Dataset: grape_data (GitHub, zs1314/Smart-grape-platform). Classes: Auxerrois grape, Cabernet Franc grape, Cabernet Sauvignon grape, Chardonnay grape, Merlot grape, Muller Thurgau grape, Pinot Noir grape, Riesling grape, Sauvignon Blanc grape, Syrah grape, Tempranillo grape.

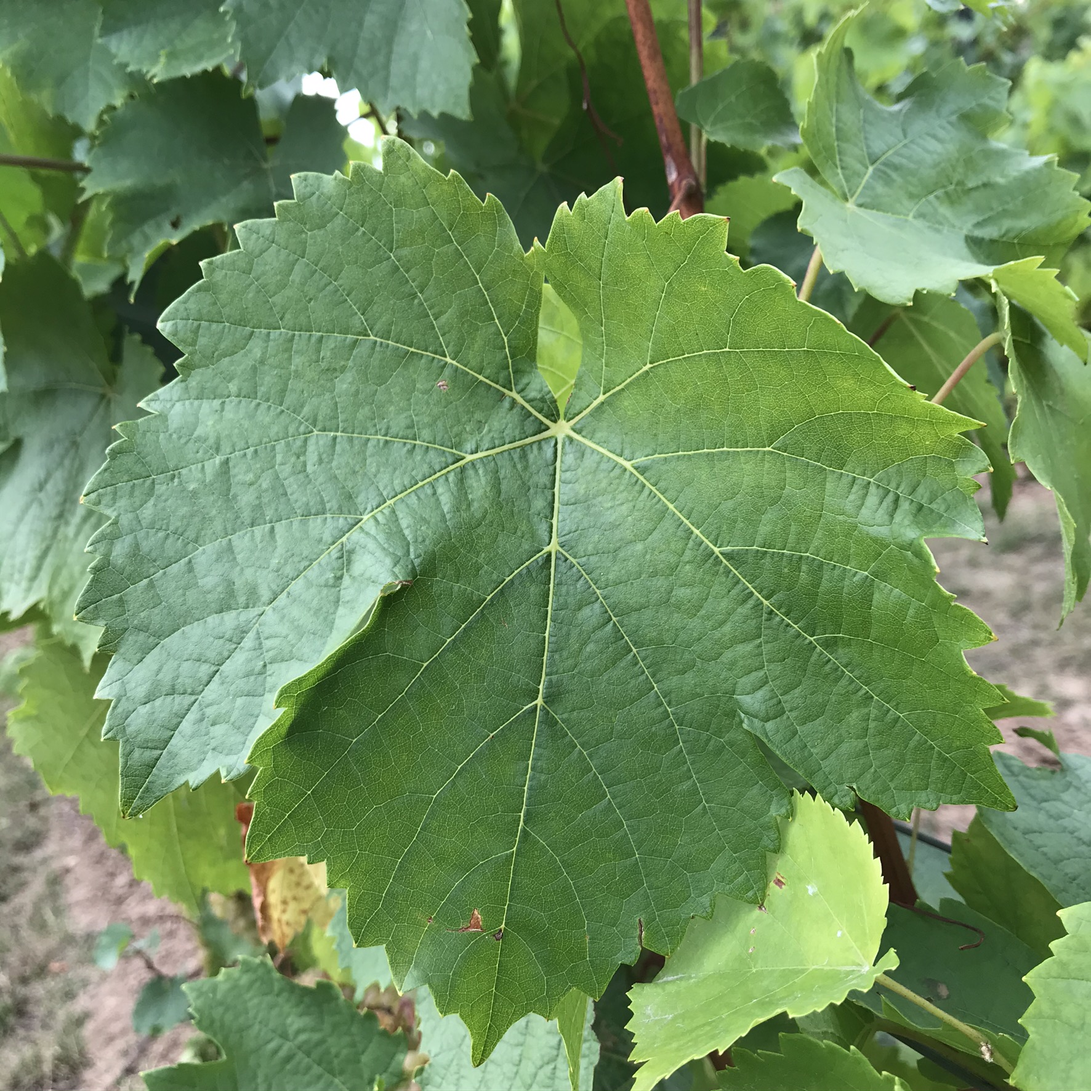
Label: Auxerrois grape

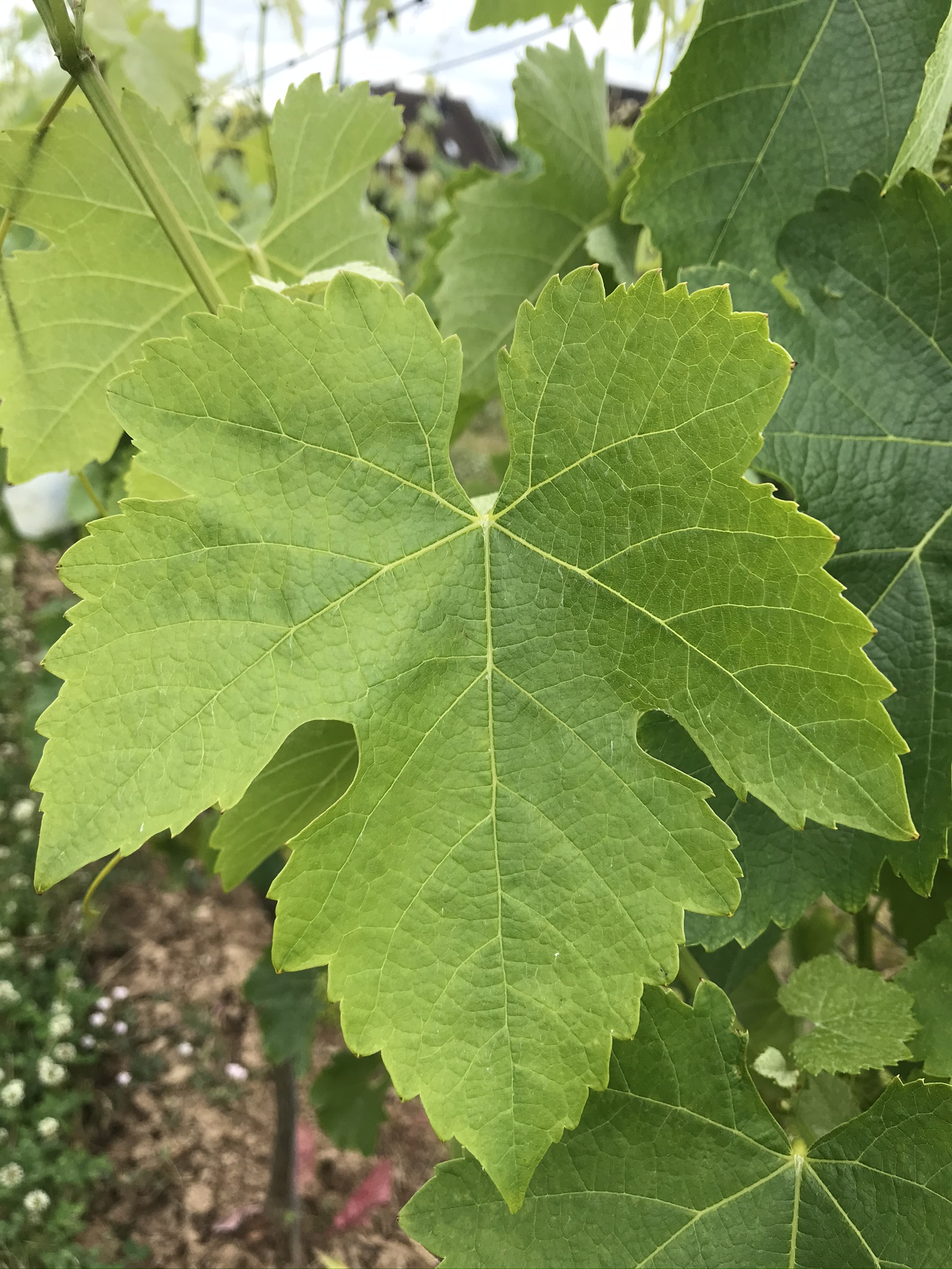
Label: Syrah grape

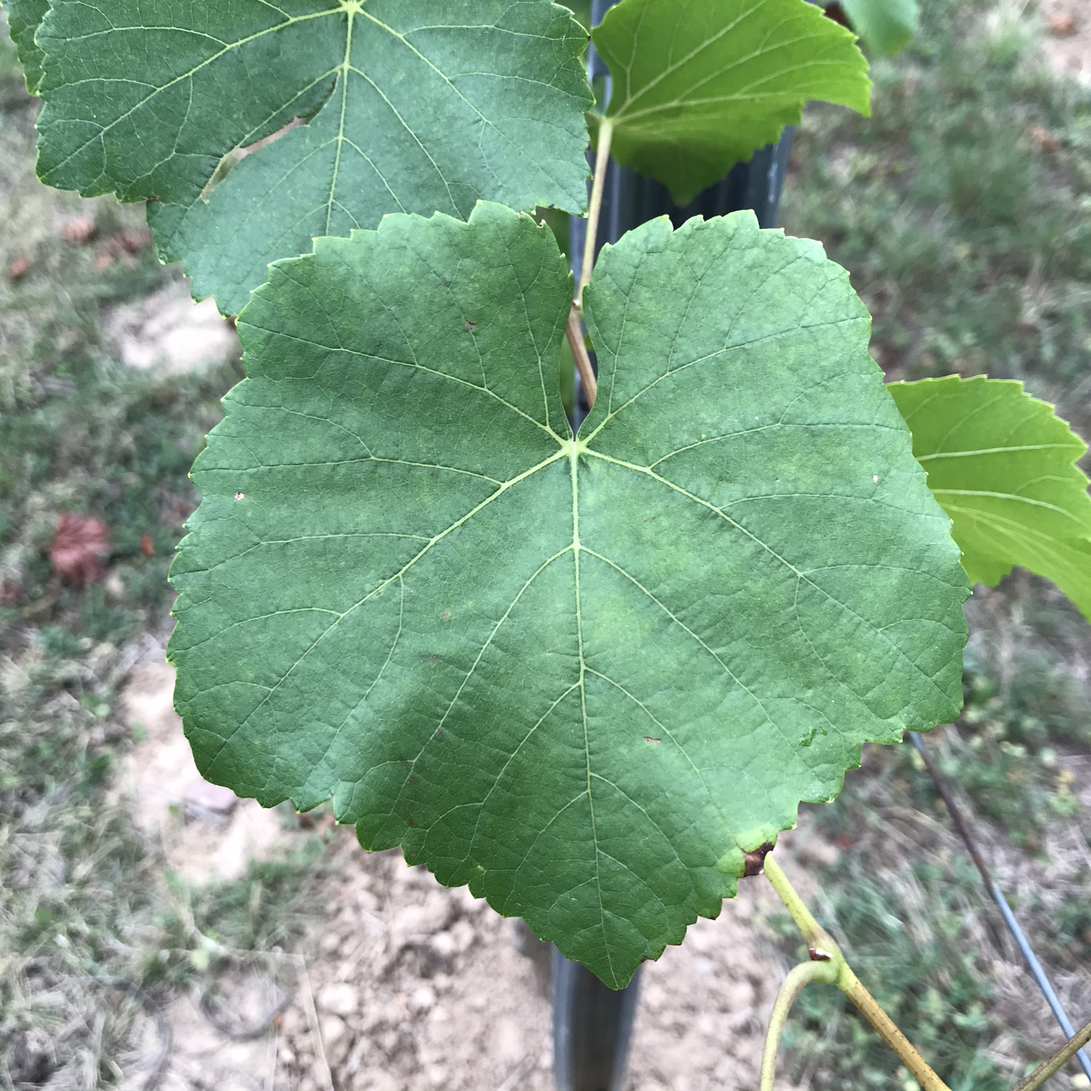
Label: Pinot Noir grape

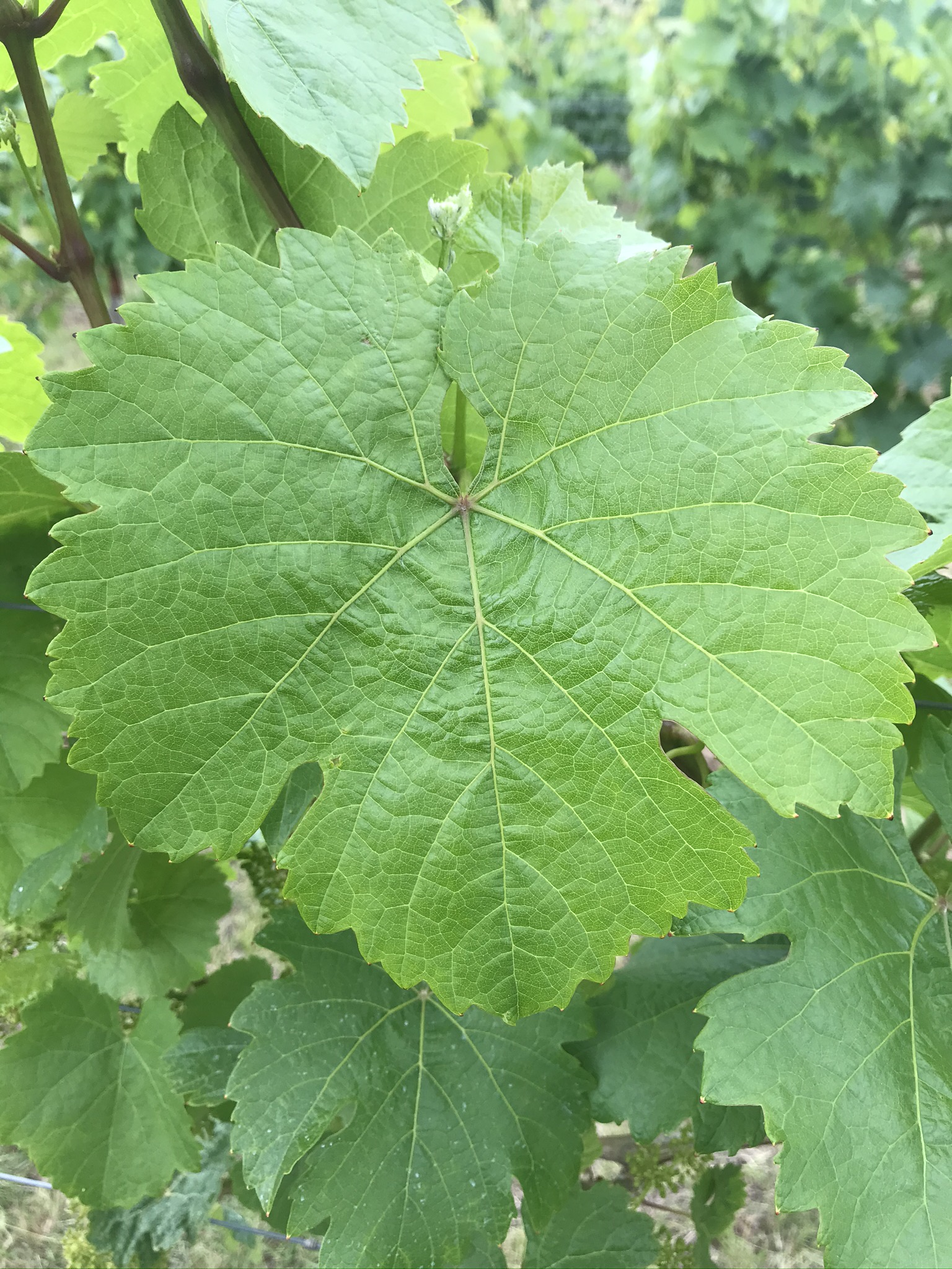
Label: Riesling grape

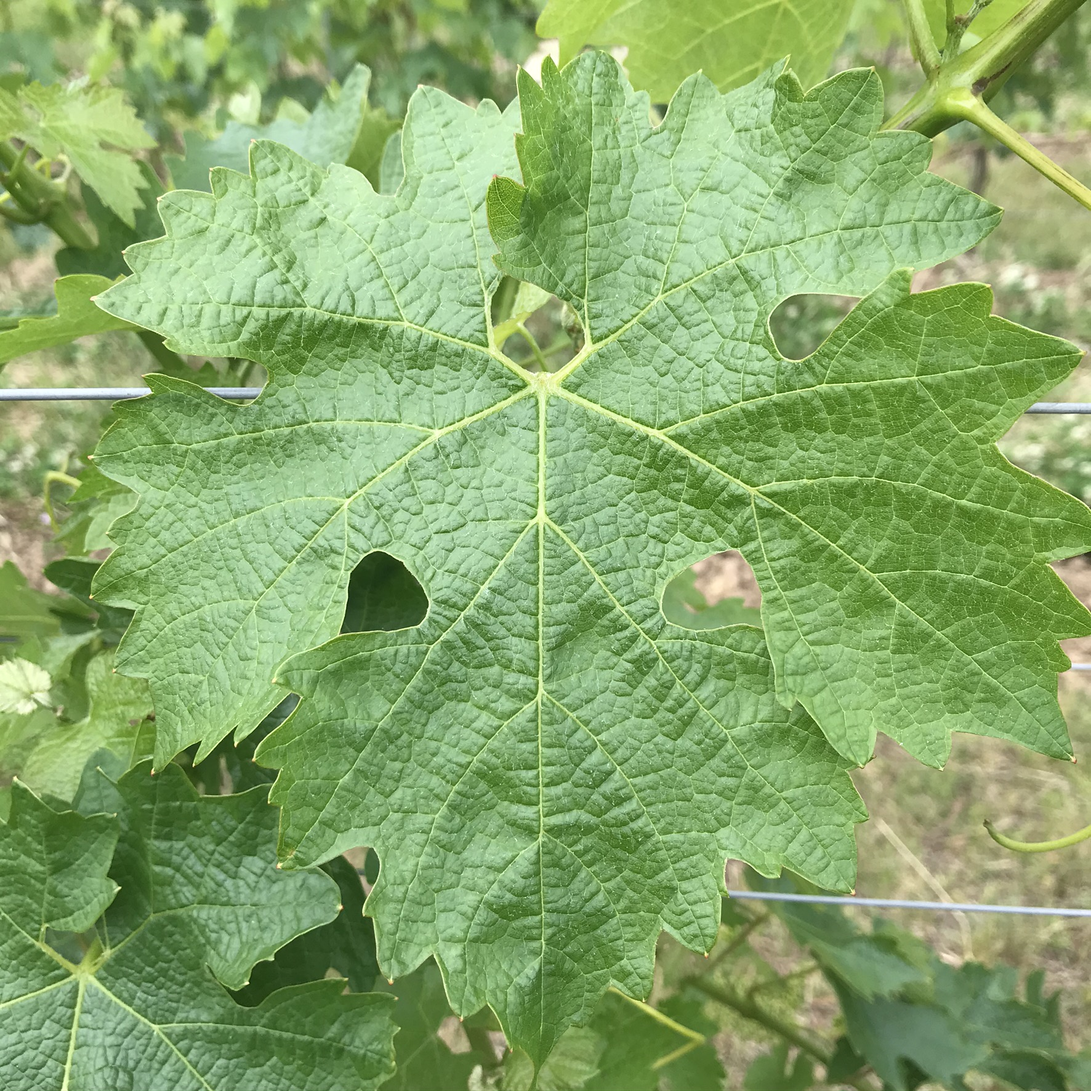
Label: Cabernet Sauvignon grape

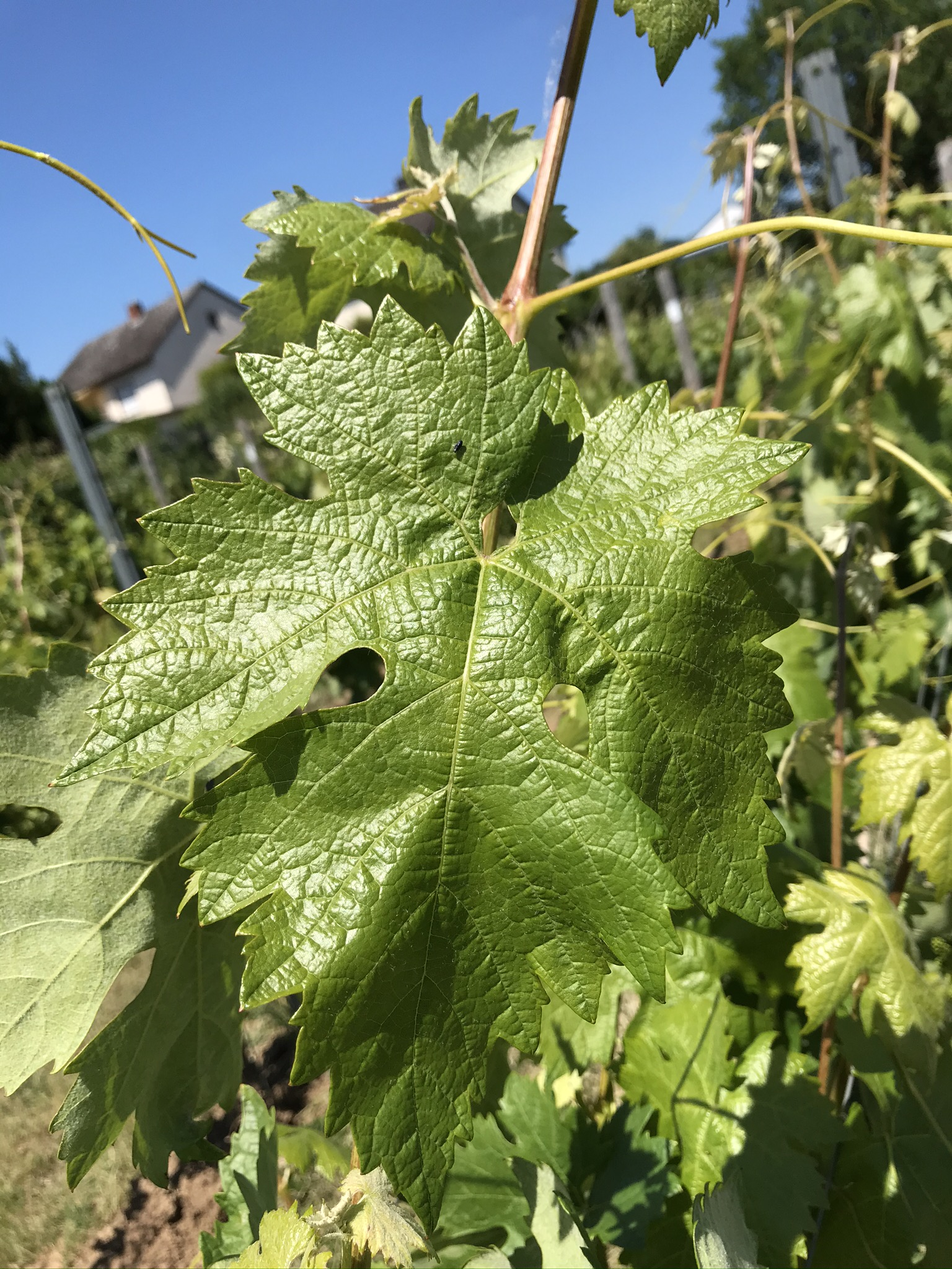
Label: Tempranillo grape
